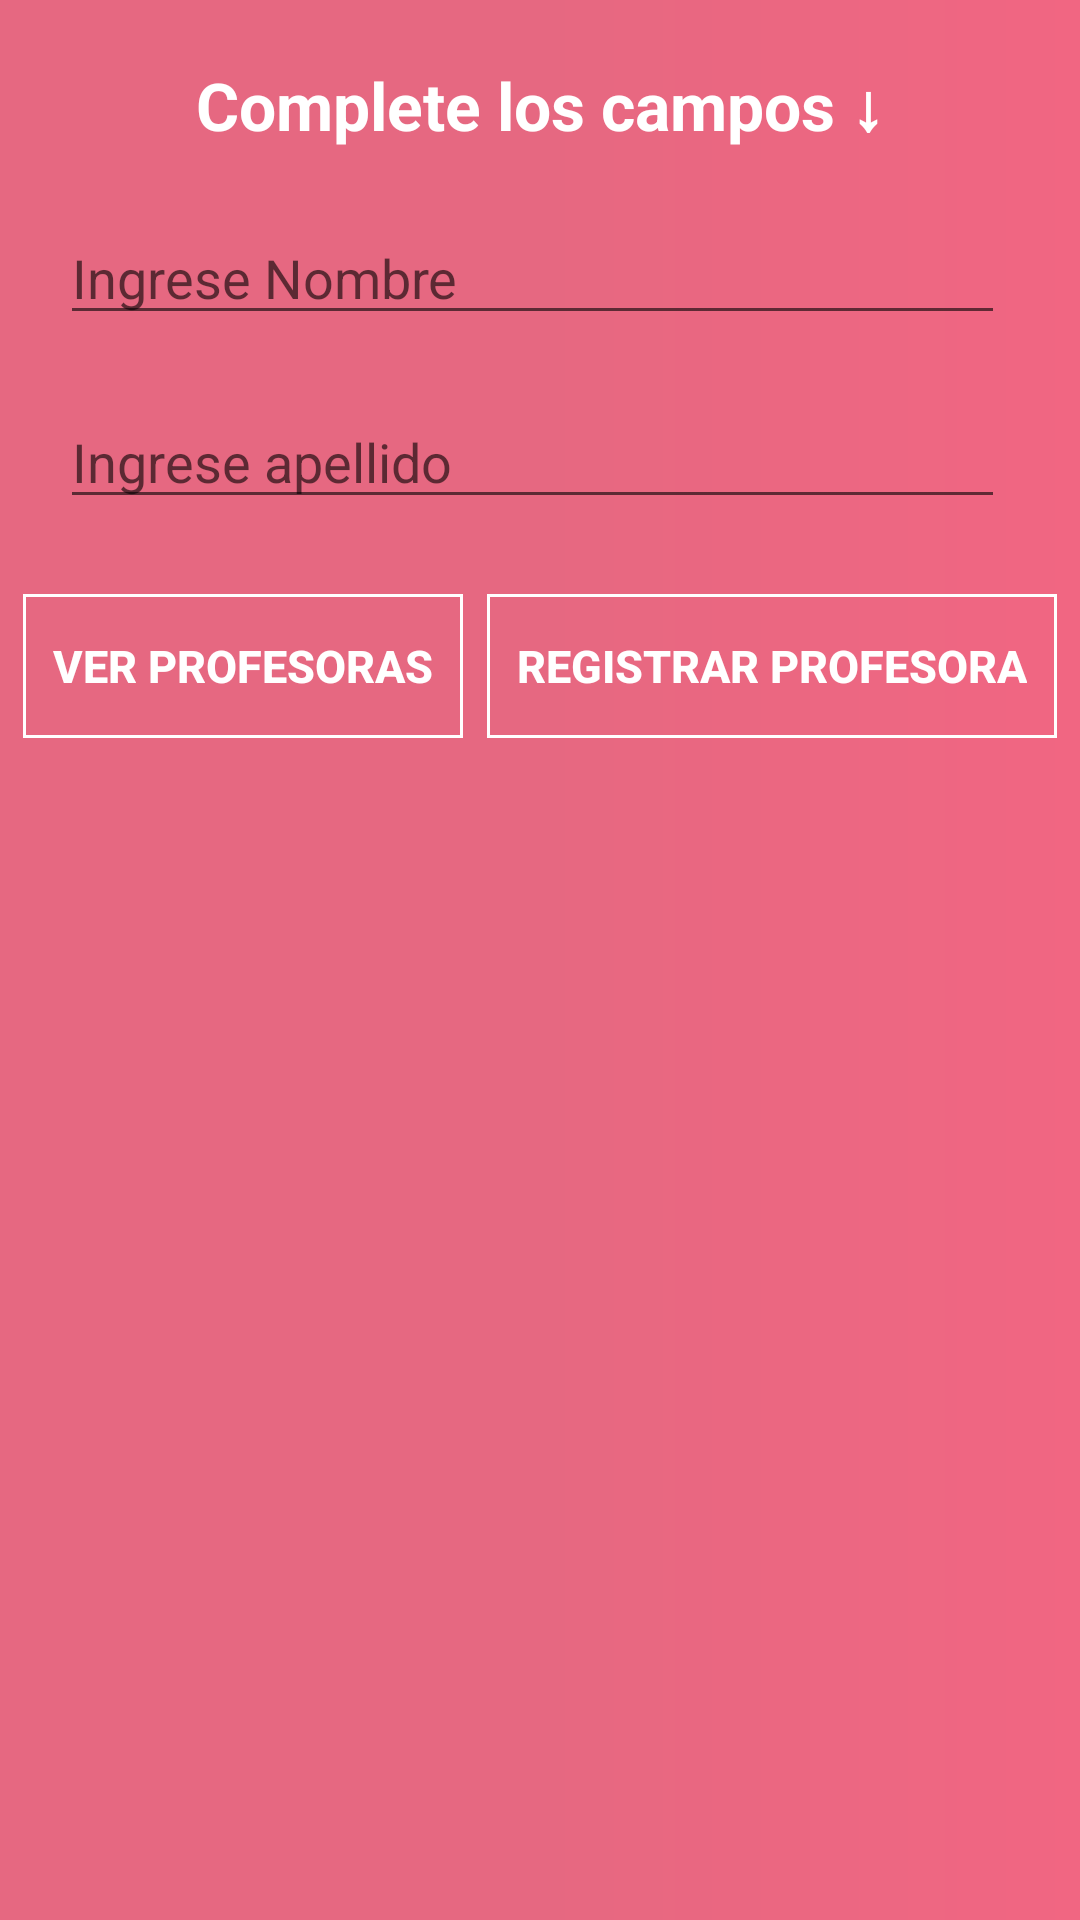

Write the Android layout XML for this screen, with the resource values it uses.
<!-- AndroidManifest.xml: application theme AppTheme -->
<!-- res/layout/fragment_registrar_profesora.xml -->
<?xml version="1.0" encoding="utf-8"?>
<androidx.core.widget.NestedScrollView xmlns:android="http://schemas.android.com/apk/res/android"
    xmlns:tools="http://schemas.android.com/tools"
    android:id="@+id/fragmet_id"
    android:layout_width="match_parent"
    android:layout_height="match_parent"
    xmlns:app="http://schemas.android.com/apk/res-auto"
    android:background="@drawable/degrade"
    tools:context=".ui.activityprofesores.fragmentregistrarprofesores.registrarProfesora">

    <ScrollView
        android:layout_width="match_parent"
        android:layout_height="match_parent"
        android:layout_alignParentStart="true"
        android:layout_alignParentLeft="true"
        android:layout_alignParentTop="true"
        android:layout_alignParentEnd="true"
        android:layout_alignParentRight="true"
        android:fillViewport="true">

        <LinearLayout
            android:layout_width="match_parent"
            android:layout_marginTop="20dp"
            android:layout_height="wrap_content"
            android:orientation="vertical" >


                <TextView
                    android:id="@+id/tv_eligetupractica"
                    android:layout_width="wrap_content"
                    android:layout_height="wrap_content"
                    android:layout_gravity="center"
                    android:text="Complete los campos ↓"
                    android:textColor="#FFFFFF"
                    android:textSize="22sp"
                    android:textStyle="bold"></TextView>


            <LinearLayout
                android:id="@+id/linearNombreProfesora"
                android:layout_marginLeft="20dp"
                android:layout_marginRight="25dp"
                android:layout_marginTop="20dp"
                android:layout_width="match_parent"
                android:layout_height="match_parent"
                android:orientation="horizontal">

                <EditText
                    android:id="@+id/txtNombre"
                    android:layout_width="wrap_content"
                    android:layout_height="wrap_content"
                    android:layout_weight="1"
                    android:ems="10"
                    android:hint="@string/ingrese_nombre"
                    android:inputType="textPersonName" />
            </LinearLayout>

            <LinearLayout
                android:id="@+id/linearApellidoProfesora"
                android:layout_marginLeft="20dp"
                android:layout_marginRight="25dp"
                android:layout_marginTop="20dp"
                android:layout_width="match_parent"
                android:layout_height="match_parent"
                android:orientation="horizontal">

                <EditText
                    android:id="@+id/txtApelldio"
                    android:layout_width="wrap_content"
                    android:layout_height="wrap_content"
                    android:layout_weight="1"
                    android:ems="10"
                    android:hint="@string/txtApellido"
                    android:inputType="textPersonName" />
            </LinearLayout>

            <LinearLayout
                android:id="@+id/linearEdadProfesora"
                android:layout_width="wrap_content"
                android:layout_height="match_parent"
                android:layout_marginTop="25dp"
               android:layout_gravity="center"
                android:orientation="horizontal">

                <LinearLayout
                    android:layout_width="wrap_content"
                    android:layout_height="wrap_content"
                    android:layout_gravity="center"
                    android:orientation="horizontal">
                    <Button
                        android:id="@+id/btnvProfesora"
                        style="@style/Widget.AppCompat.Button"
                        android:layout_width="wrap_content"
                        android:layout_height="wrap_content"
                        android:layout_gravity="center"
                        android:background="@drawable/border_boton"
                        android:text="Ver PROFESORAS"
                        android:textColor="#FFFFFF"
                        android:textSize="15dp"
                        android:textStyle="bold"></Button>
                    <Button
                        android:id="@+id/btnSubirProfesora"
                        style="@style/Widget.AppCompat.Button"
                        android:layout_width="wrap_content"
                        android:layout_height="wrap_content"
                        android:layout_gravity="center"
                        android:layout_marginLeft="8dp"
                        android:background="@drawable/border_boton"
                        android:text="REGISTRAR PROFESORA"
                        android:textColor="#FFFFFF"
                        android:textSize="15dp"
                        android:textStyle="bold"></Button>
                </LinearLayout>
            </LinearLayout>

            <androidx.recyclerview.widget.RecyclerView
                android:id="@+id/recycler"
                android:layout_width="match_parent"
                android:layout_height="wrap_content"
                android:layout_marginTop="20dp"
                >

            </androidx.recyclerview.widget.RecyclerView>


        </LinearLayout>
    </ScrollView>
</androidx.core.widget.NestedScrollView>
<!-- resources referenced by this layout -->
<resources>
  <!-- drawable border_boton (drawable) -->
  <?xml version="1.0" encoding="utf-8"?>
  <shape xmlns:android="http://schemas.android.com/apk/res/android"
      android:shape="rectangle">
      <stroke
          android:width="1sp"
          android:color="#FFFFFF"
          ></stroke>
      <padding android:bottom="10sp"
          android:left="10sp"
          android:right="10sp"
          android:top="10sp"
          ></padding>
  
  
  </shape>
  <!-- drawable degrade (drawable) -->
  <?xml version="1.0" encoding="utf-8"?>
  <shape xmlns:android="http://schemas.android.com/apk/res/android">
  
      <gradient
          android:endColor="#F16682"
          android:centerColor="#E66881"
          android:startColor="#E66881"
  
          ></gradient>
  
  
  </shape>
  <string name="ingrese_nombre">Ingrese Nombre</string>
  <string name="txtApellido">Ingrese apellido</string>
  <style name="AppTheme" parent="Theme.AppCompat.Light.DarkActionBar">
          
          <item name="colorPrimaryVariant">@drawable/degrade</item>
          <item name="colorPrimary">@color/azulAllegro</item>
          <item name="android:windowBackground">@drawable/degrade</item>
          <item name="colorPrimaryDark">@color/azulAllegro</item>
          <item name="colorAccent">#577ABD</item>
  
      </style>
  <color name="azulAllegro">#5777b4</color>
</resources>
